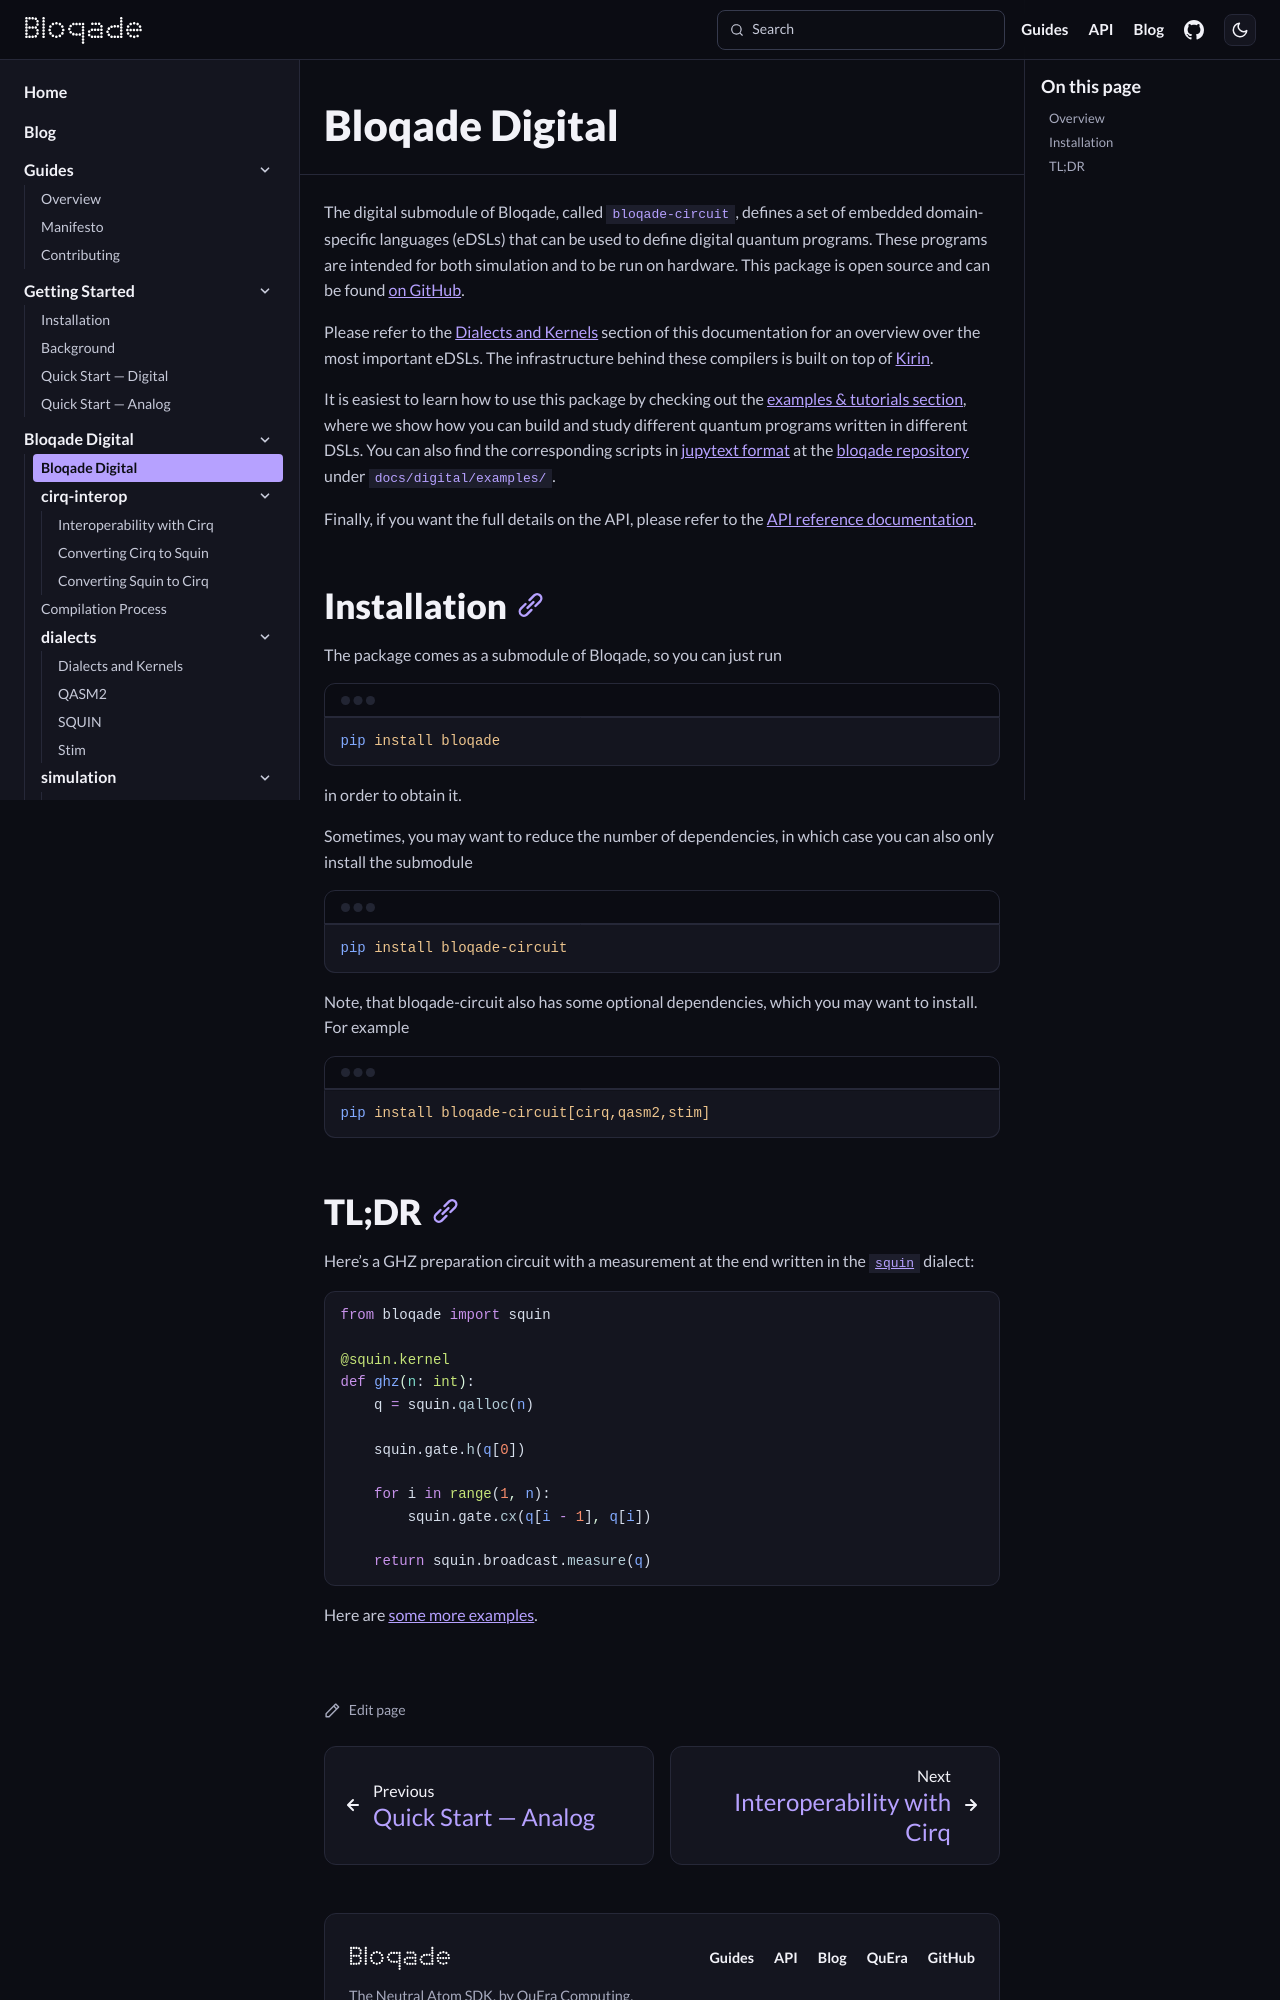

repository: QuEraComputing/bloqade · page: next/guides/digital/index.html · generator: mkdocs

!!! warning "Note"
    This page is under construction. The content may be incomplete or incorrect. Submit an issue
    on [GitHub](https://github.com/QuEraComputing/bloqade/issues/new) if you need help or want to
    contribute.


# Digital Bloqade

The digital submodule of Bloqade, called `bloqade-circuit` defines a set of embedded domain-specific languages (eDSLs) that can be used to define digital quantum programs.
These programs are intended for both simulation and to be run on hardware. This package is open source and can be found [on GitHub](https://github.com/QuEraComputing/bloqade-circuit).

Please refer to the [Dialects and Kernels](./dialects_and_kernels) section of this documentation for an overview over the most important eDSLs.
The infrastructure behind these compilers is built on top of [Kirin](https://queracomputing.github.io/kirin/latest/).

It is easiest to learn how to use this package by checking out the [examples & tutorials section](./examples/index.md), where we show how you can build and study different quantum programs written in different DSLs.
You can also find the corresponding scripts in [jupytext format](https://jupytext.readthedocs.io/en/latest/) at the [bloqade repository](https://github.com/QuEraComputing/bloqade) under `docs/digital/examples/`.

Finally, if you want the full details on the API, please refer to the [API reference documentation](../../reference/bloqade-circuit/src/bloqade/device/).

## Installation

The package comes as a submodule of Bloqade, so you can just run

```
pip install bloqade
```

in order to obtain it.

Sometimes, you may want to reduce the number of dependencies, in which case you can also only install the submodule

```
pip install bloqade-circuit
```

Note, that bloqade-circuit also has some optional dependencies, which you may want to install.
For example

```
pip install bloqade-circuit[cirq,qasm2,stim]
```
